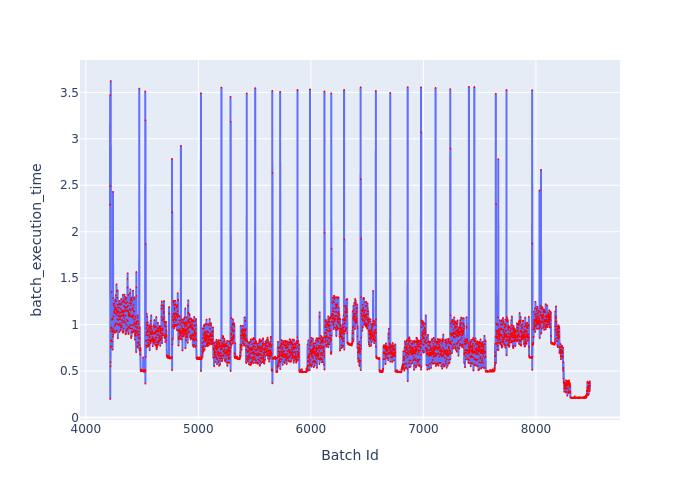

The data file committed next to this chart (first rows):
Batch Id, batch_execution_time
4215, 2.292
4216, 3.469
4217, 0.1997
4218, 2.492
4219, 0.5497
4220, 0.5966
4221, 0.7595
4222, 3.623
4223, 0.8292
4224, 0.9649
4225, 0.9361
4226, 0.9618
4227, 0.9692
4228, 0.8317
4229, 0.9625
4230, 1.351
4231, 0.767
4232, 1.053
4233, 1.055
4234, 0.8165
4235, 0.9225
4236, 1.066
4237, 0.9588
4238, 0.7313
4239, 1.057
4240, 0.93
4241, 0.8675
4242, 2.429
4243, 0.892
4244, 0.9385
4245, 1.287
4246, 1.091
4247, 0.9352
4248, 1.22
4249, 1.208
4250, 0.9308
4251, 1.228
4252, 1.139
4253, 0.9135
4254, 1.126
4255, 1.141
4256, 0.9829
4257, 1.16
4258, 1.186
4259, 0.9116
4260, 1.125
4261, 1.266
4262, 1.002
4263, 1.189
4264, 1.171
4265, 0.9168
4266, 1.17
4267, 1.317
4268, 1.013
4269, 1.252
4270, 1.165
4271, 0.928
4272, 1.105
4273, 1.435
4274, 0.9382
... 4,206 more rows
